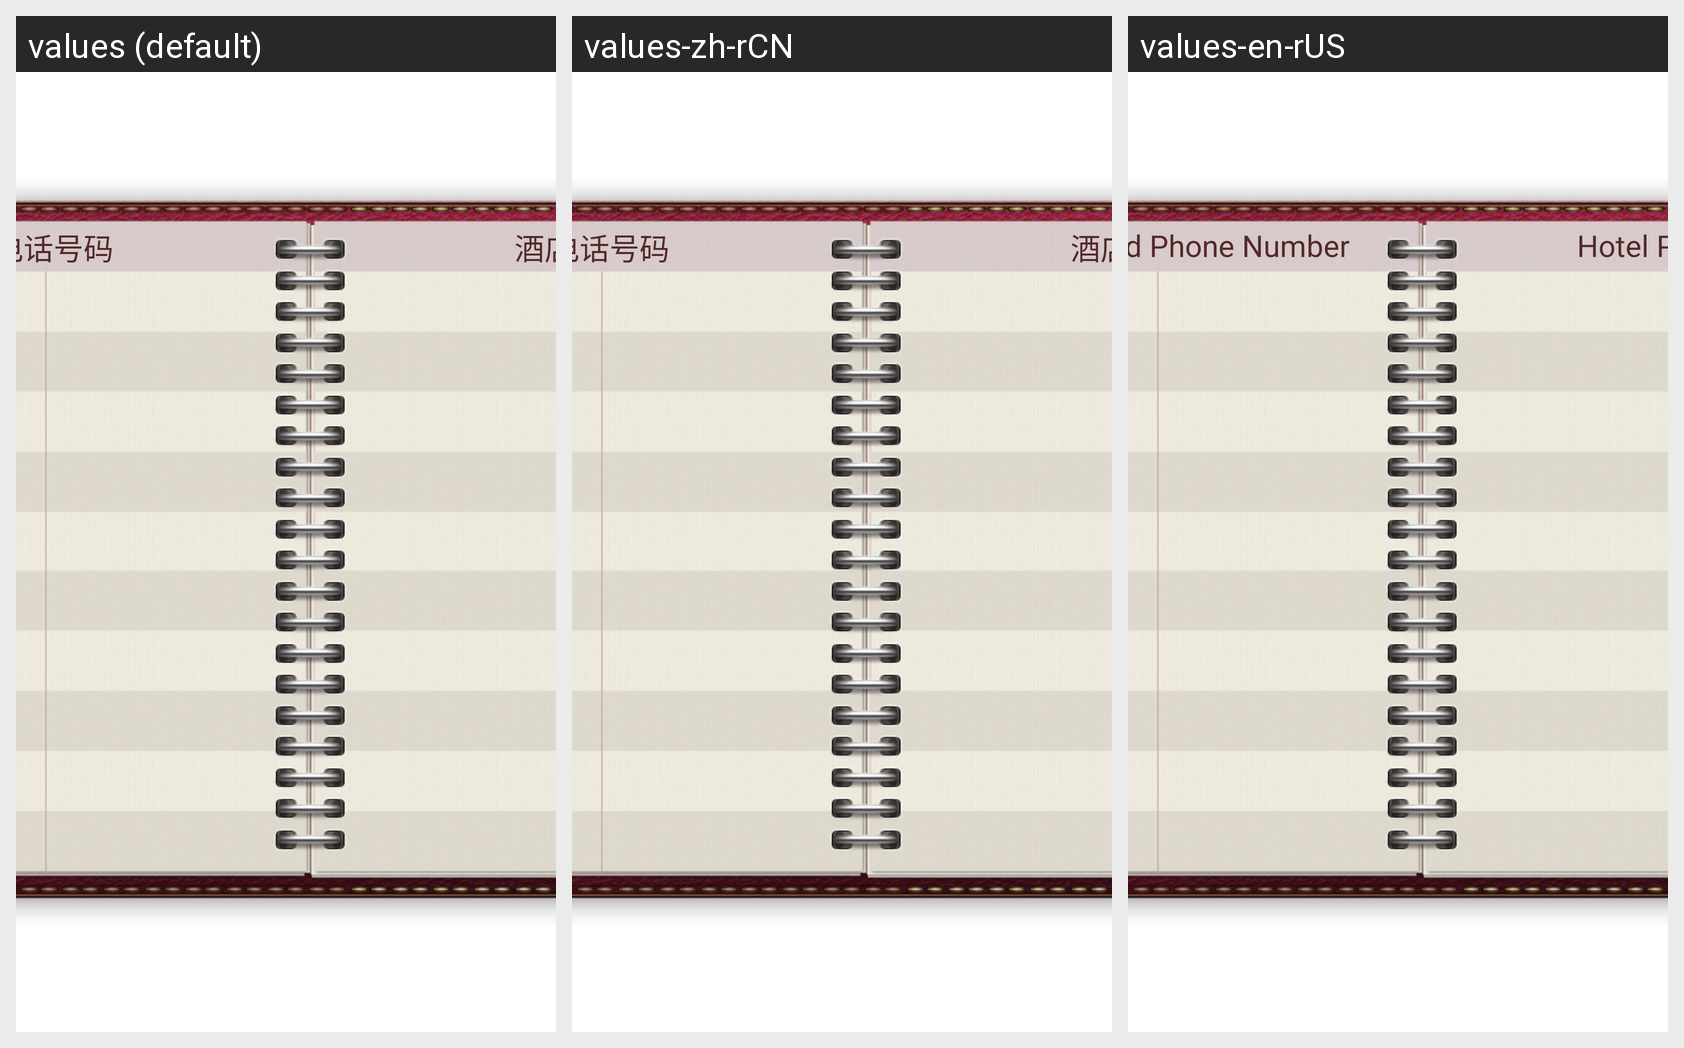

Translations of the strings shown on this Android screen, per locale in the grid:
Android screen res/layout/fragment_usedphone.xml rendered under 3 locales, left to right: values (default), values-zh-rCN, values-en-rUS. Device: Nexus 5 (rendered at 1080×1920; each locale shown at half size, 540×960, under a caption strip naming it); theme Theme.Hotels.
Strings drawn on this screen, with the default value and each locale's value (text and hints the layout hard-codes, and strings that could not be matched under every locale, appear in the picture but are not listed):

usedphone_commonphone
  values: 常用电话号码
  values-zh-rCN: 常用电话号码
  values-en-rUS: Commnoly Used Phone Number

usedphone_hotelphone
  values: 酒店电话号码
  values-zh-rCN: 酒店电话号码
  values-en-rUS: Hotel Phone Number
